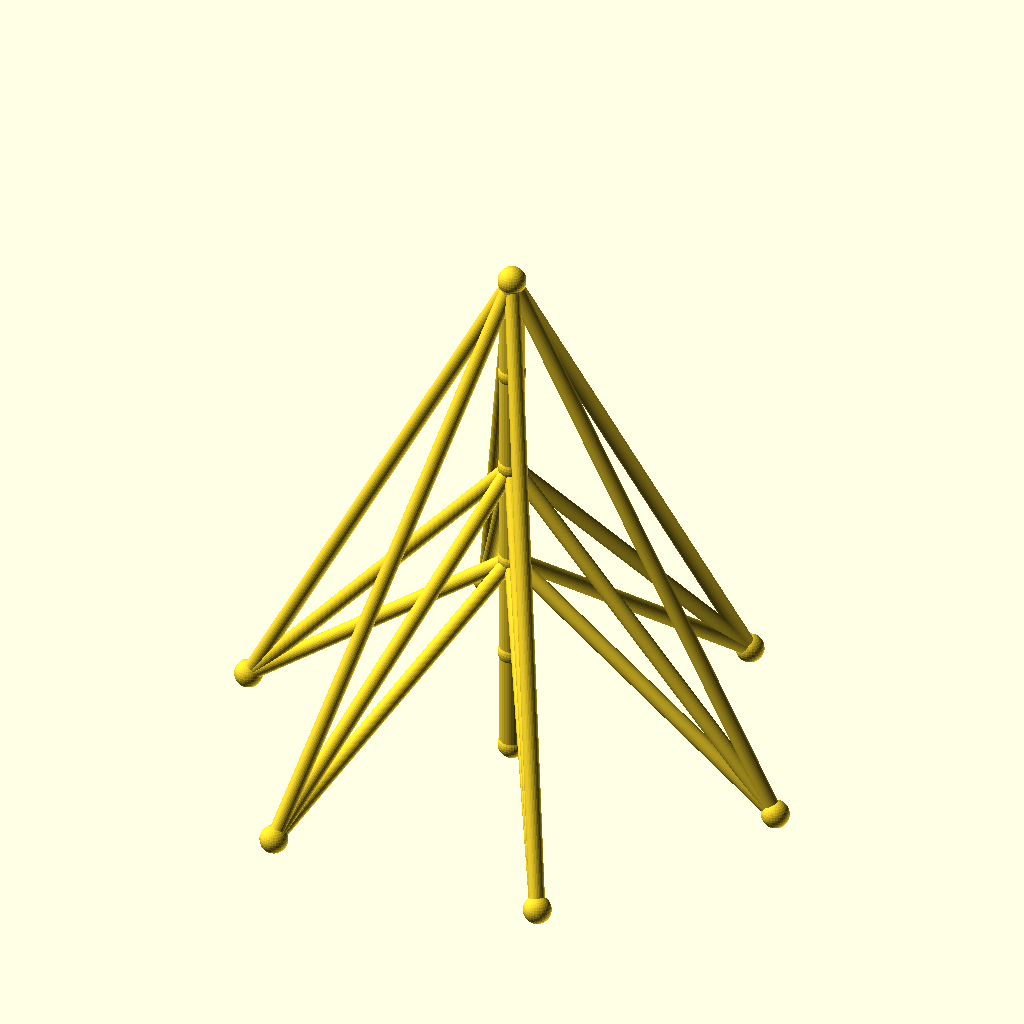
Cell 1: rendered with the file's own defaults.
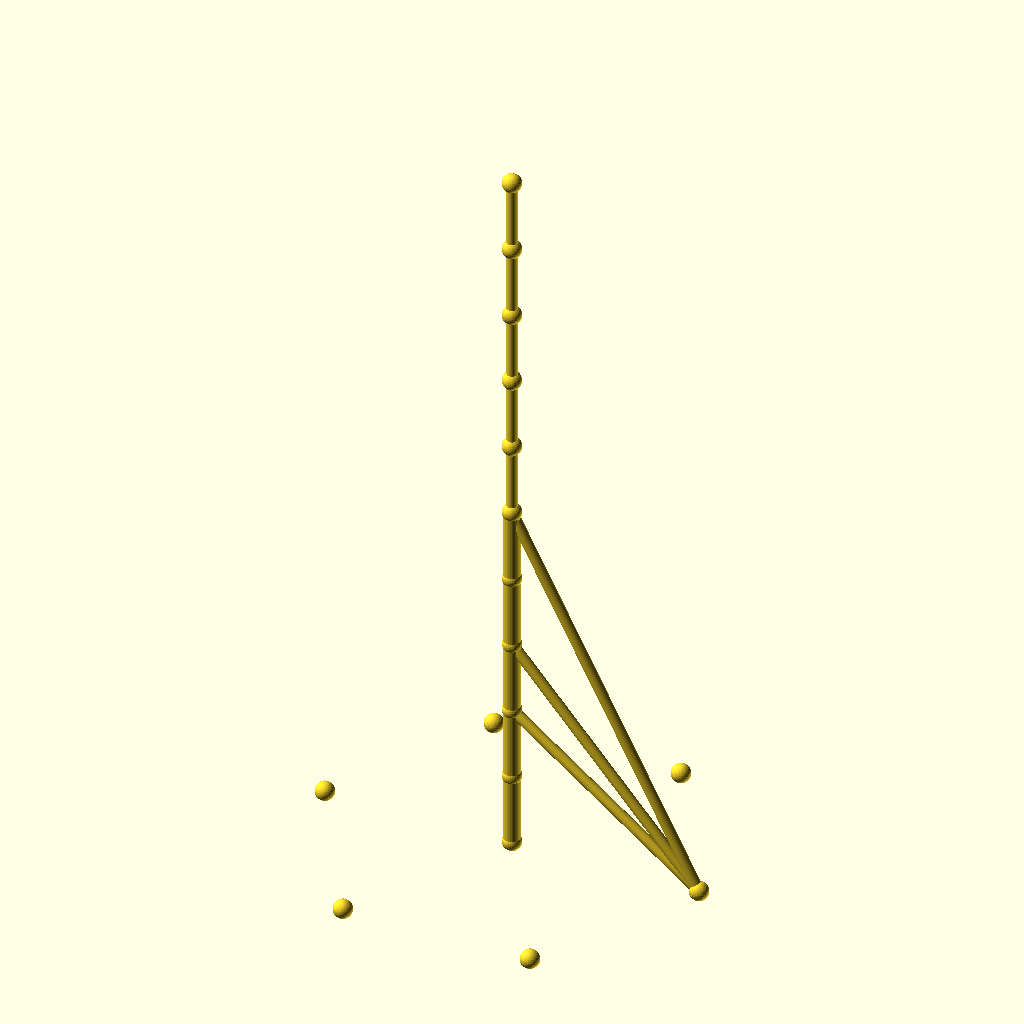
Cell 2: the same model with sections = 10.
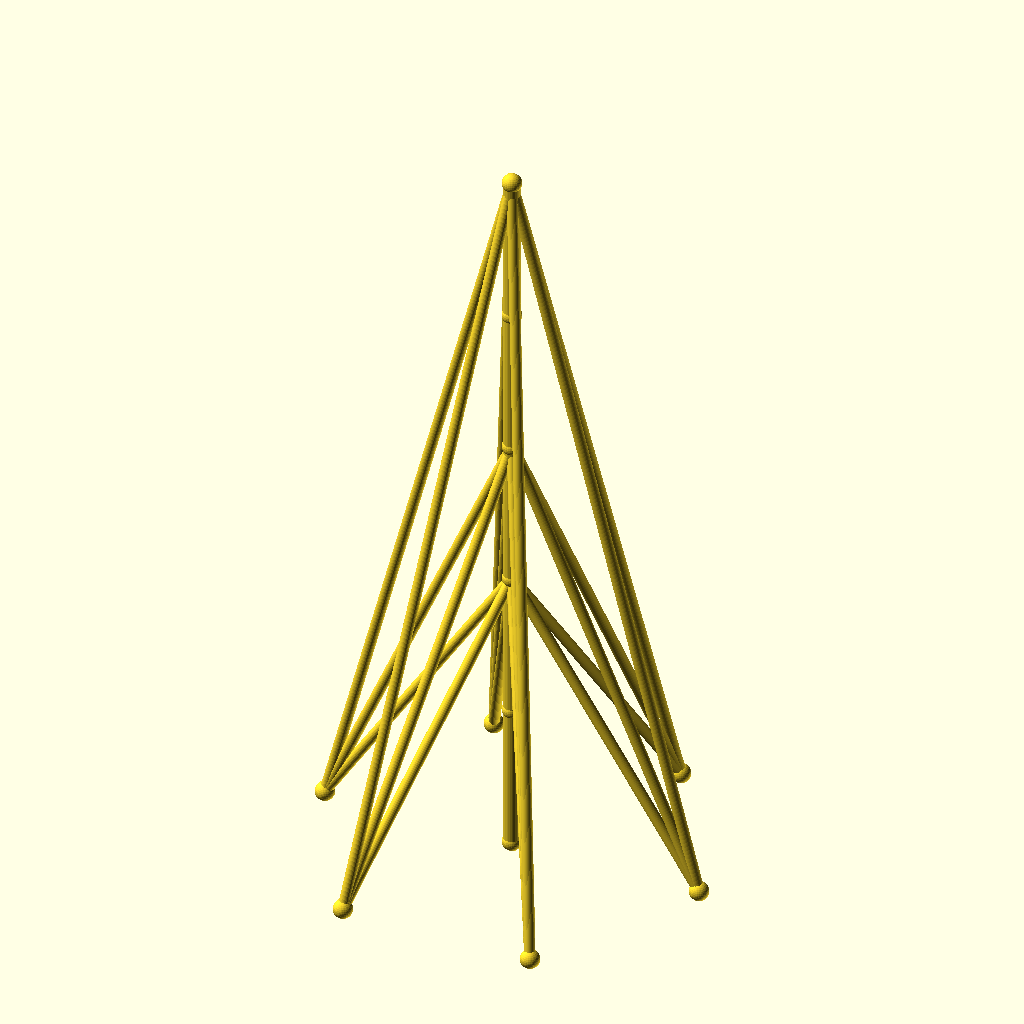
Cell 3: seg_h = 70 (everything else at default).
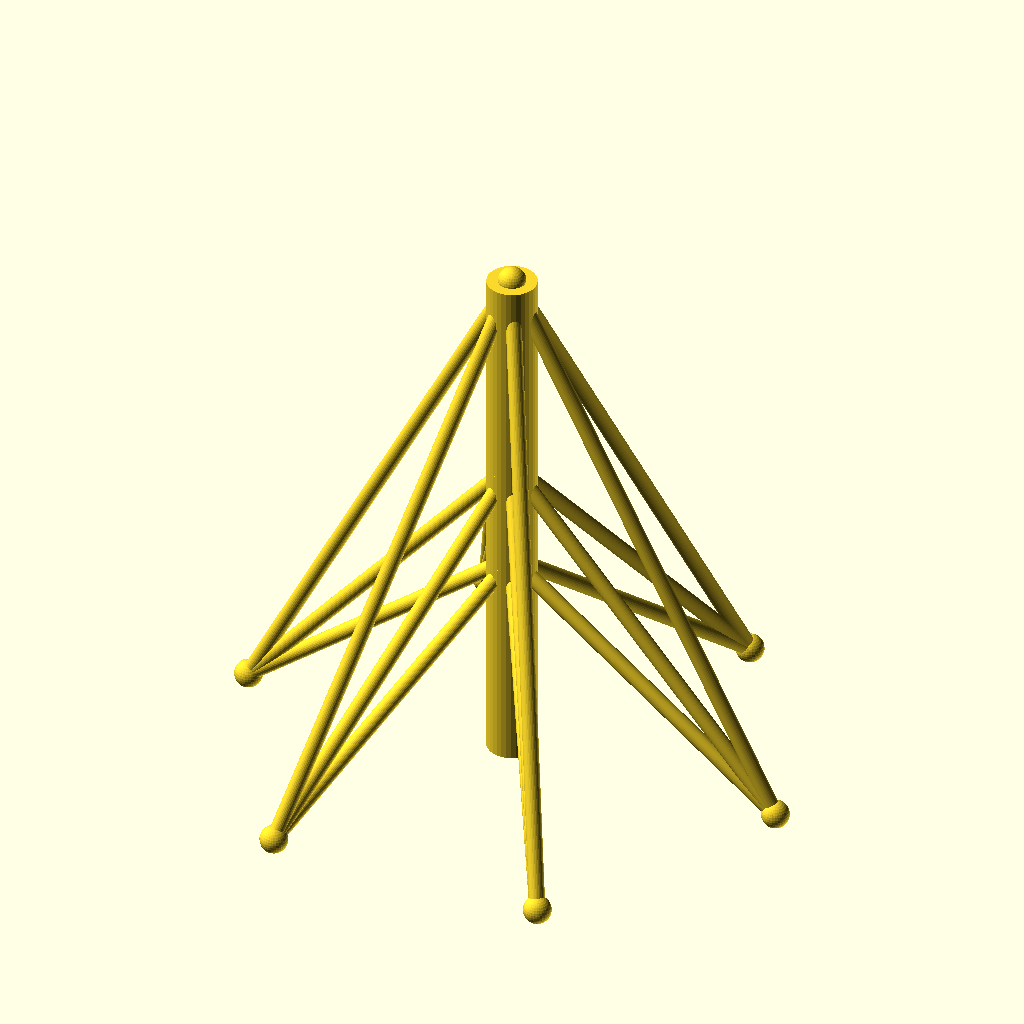
Cell 4: mast_r = 8 (everything else at default).
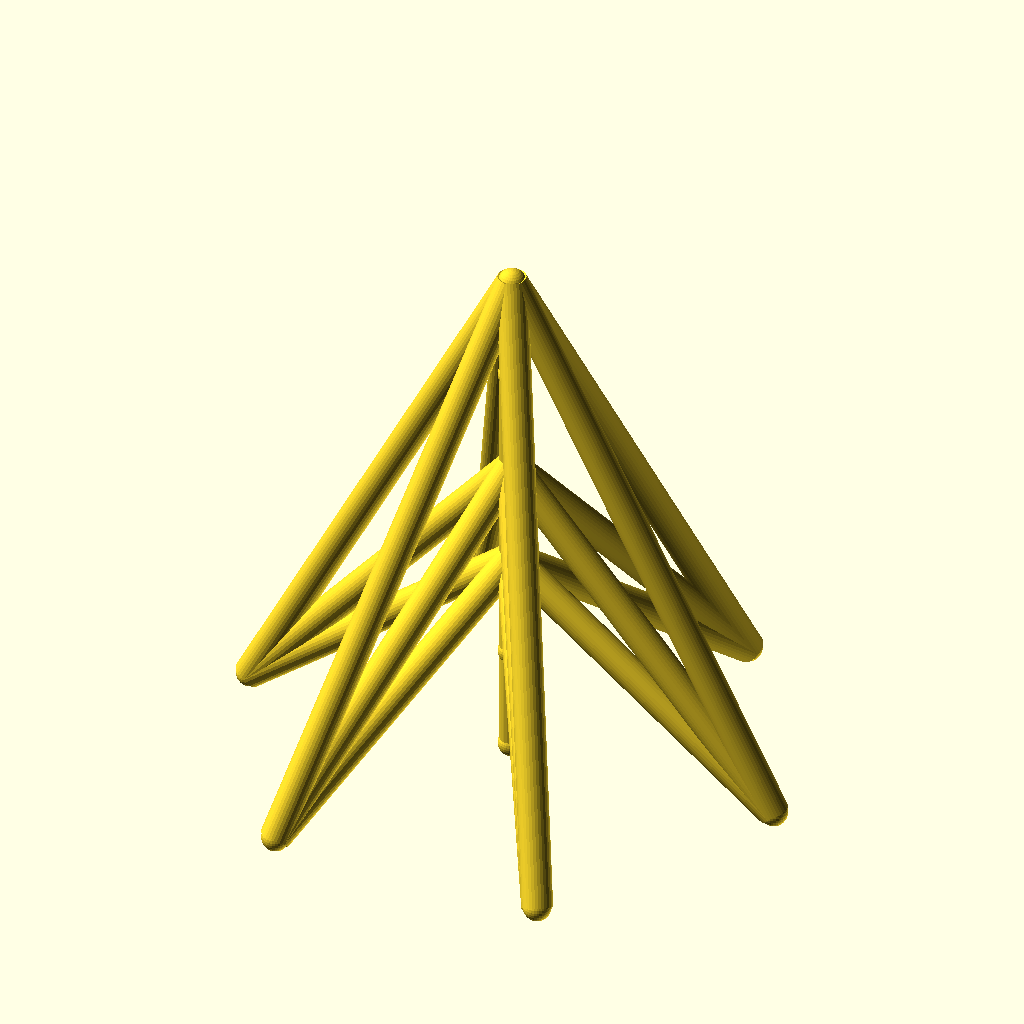
Cell 5: guy_r = 5 (everything else at default).
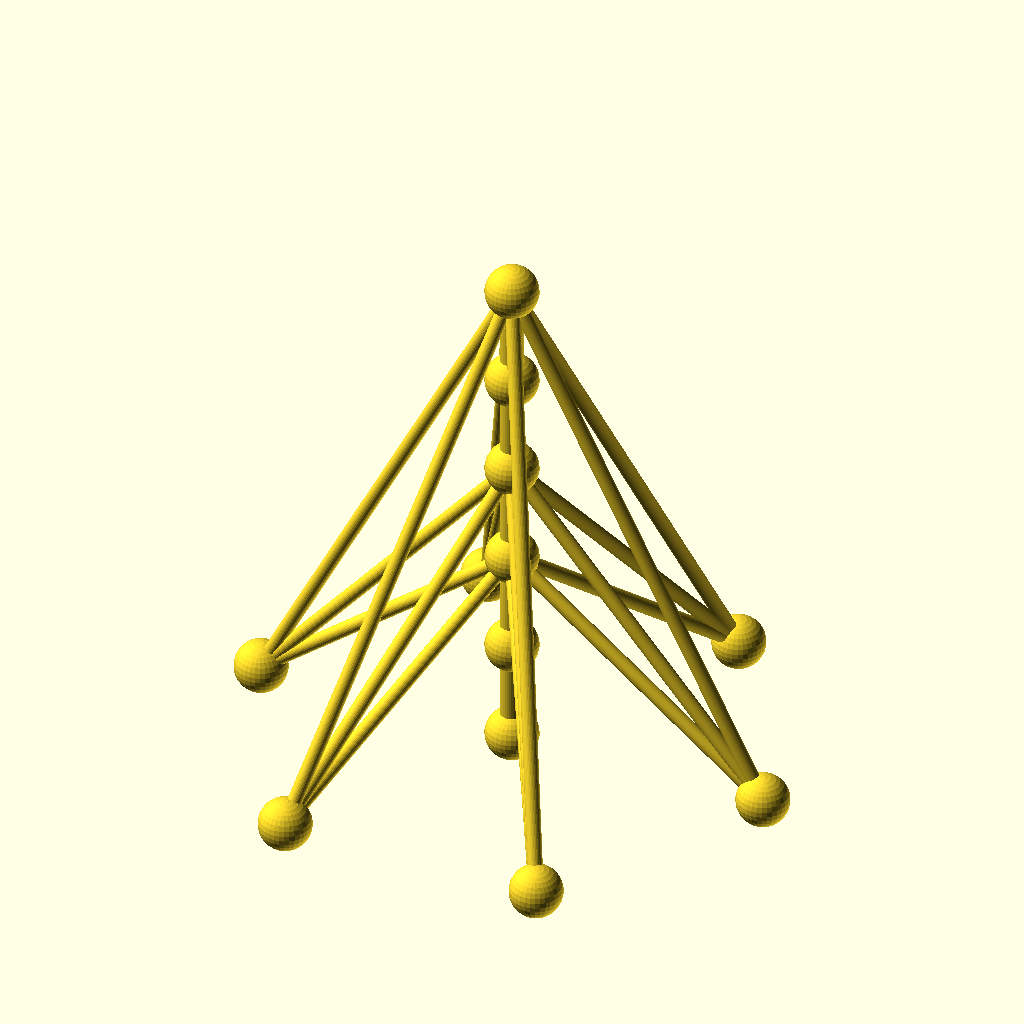
Cell 6 — joint_r set to 9, the other parameters unchanged.
The same orthographic view direction (rotation 55°, 0°, 25°; colour scheme Cornfield) for every cell, with the view re-fitted per cell, so scale and position can differ between cells.
The OpenSCAD source (optional_data/data/wire2/guymasts/scene_0195.scad):
$fn = 32;

// ----------------------------------------------------------------------
// Guyed mast: 5 sections of 35 mm, 6 anchors on R90
// ----------------------------------------------------------------------

// --- parameters (mm) ---
sections = 5;             // number of mast sections
seg_h = 35;               // section height
mast_r = 4;               // mast member radius
guy_r = 2.5;              // guy wire radius
joint_r = 4.5;            // joint ball radius
anchors_n = 6;            // number of ground anchors
anchor_r = 90;            // anchor ring radius
anchor_step = 60;         // angle between anchors, degrees
anchor_a0 = 0;            // angle of the first anchor, degrees
tiers = 3;                // number of guy tiers
guy_h_5 = 175;            // guy tier height (section 5)
guy_h_3 = 105;            // guy tier height (section 3)
guy_h_2 = 70;             // guy tier height (section 2)

bbox_x = anchor_r * (cos(anchor_a0 + 0 * anchor_step) - cos(anchor_a0 + 3 * anchor_step)) + 2 * joint_r;  // overall X, joints included
bbox_y = anchor_r * (sin(anchor_a0 + 2 * anchor_step) - sin(anchor_a0 + 5 * anchor_step)) + 2 * joint_r;  // overall Y, joints included
bbox_z = sections * seg_h + 2 * joint_r;  // overall Z, joints included
mast_d = 2 * mast_r;  // mast trunk diameter
guy_d = 2 * guy_r;  // guy wire diameter
joint_d = 2 * joint_r;  // joint ball diameter
nodes = concat([for (i = [0 : sections]) [0, 0, i * seg_h]], [for (k = [0 : anchors_n - 1]) [anchor_r * cos(anchor_a0 + k * anchor_step), anchor_r * sin(anchor_a0 + k * anchor_step), 0]]);

module member(a, b, r) {
  /* round stock from joint a to joint b, ends buried in the joint balls */
  d = b - a;
  length = norm(d);
  translate(a) rotate([0, acos(d[2] / length), atan2(d[1], d[0])])
    cylinder(h = length, r = r);
}

module joint(p, r) {
  /* ball at the joint centre, fatter than every member meeting there */
  translate(p) sphere(r = r);
}

/* members - each call is one graph edge */
member(nodes[0], nodes[1], mast_r);
member(nodes[1], nodes[2], mast_r);
member(nodes[2], nodes[3], mast_r);
member(nodes[3], nodes[4], mast_r);
member(nodes[4], nodes[5], mast_r);
member(nodes[5], nodes[6], guy_r);
member(nodes[5], nodes[7], guy_r);
member(nodes[5], nodes[8], guy_r);
member(nodes[5], nodes[9], guy_r);
member(nodes[5], nodes[10], guy_r);
member(nodes[5], nodes[11], guy_r);
member(nodes[3], nodes[6], guy_r);
member(nodes[3], nodes[7], guy_r);
member(nodes[3], nodes[8], guy_r);
member(nodes[3], nodes[9], guy_r);
member(nodes[3], nodes[10], guy_r);
member(nodes[3], nodes[11], guy_r);
member(nodes[2], nodes[6], guy_r);
member(nodes[2], nodes[7], guy_r);
member(nodes[2], nodes[8], guy_r);
member(nodes[2], nodes[9], guy_r);
member(nodes[2], nodes[10], guy_r);
member(nodes[2], nodes[11], guy_r);

/* joint balls */
for (p = nodes) joint(p, joint_r);
Parameter table extracted from the source (name, type, default, range or options):
sections: number, default 5
seg_h: number, default 35
mast_r: number, default 4
guy_r: number, default 2.5
joint_r: number, default 4.5
anchors_n: number, default 6
anchor_r: number, default 90
anchor_step: number, default 60
anchor_a0: number, default 0
tiers: number, default 3
guy_h_5: number, default 175
guy_h_3: number, default 105
guy_h_2: number, default 70
